4-way image classification set "images" from GitHub (zcomert/otitis-media); label vocabulary: chronic otitis media, earwax plug, myringosclerosis, normal.

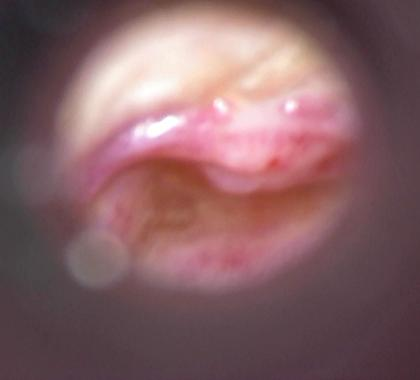
Label: chronic otitis media

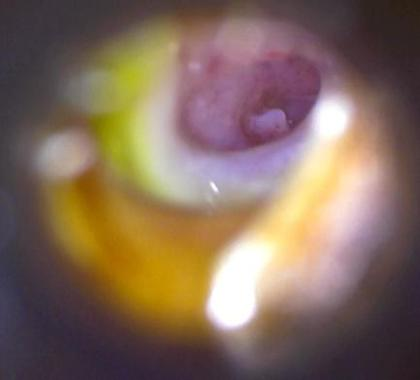
Label: chronic otitis media

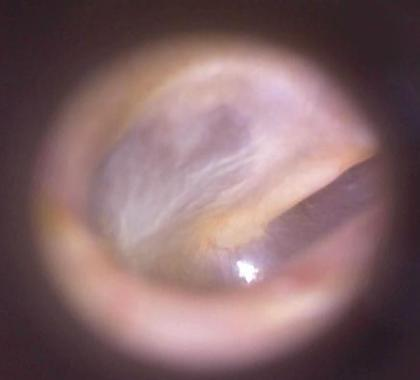
Label: normal

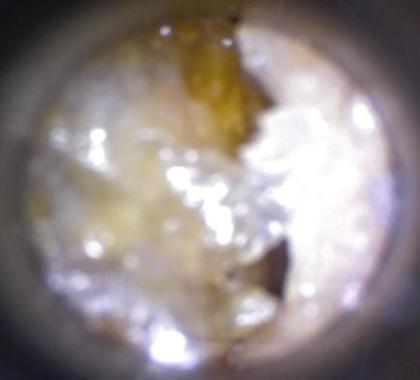
Label: earwax plug

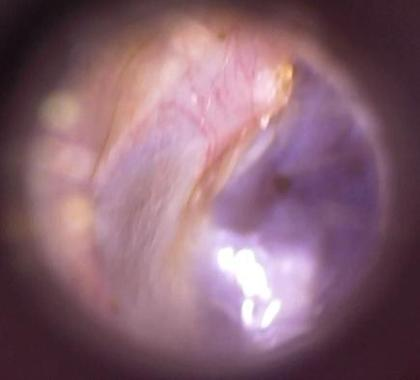
Label: myringosclerosis

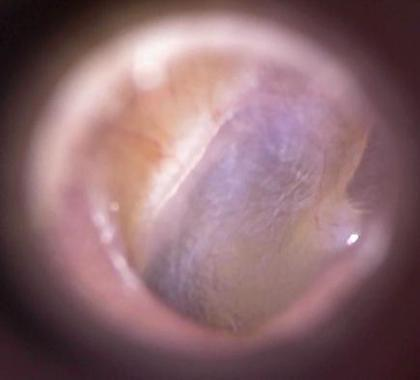
Label: normal
